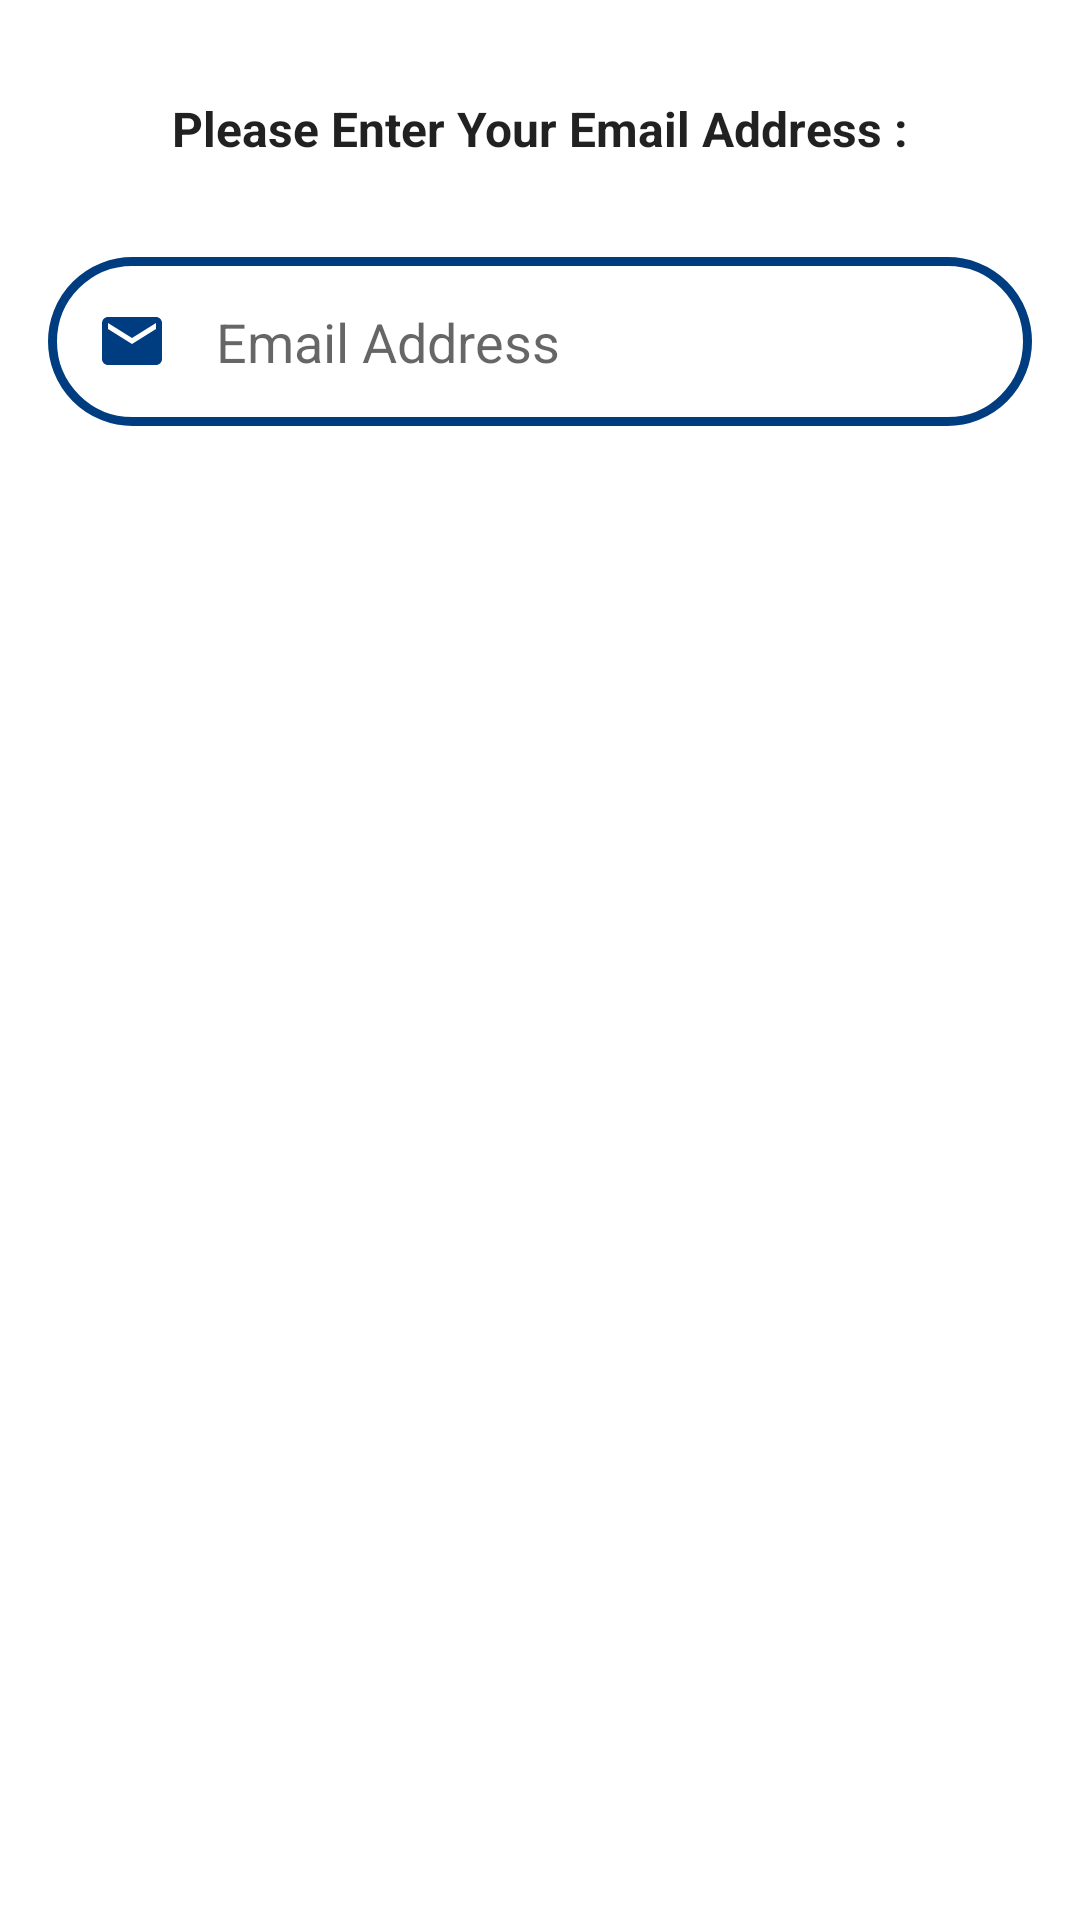

Produce the Android XML layout that renders to this screen, including the resource entries it uses.
<!-- AndroidManifest.xml: application theme Theme.FinexApp -->
<!-- res/layout/forget_password.xml -->
<?xml version="1.0" encoding="utf-8"?>
<LinearLayout xmlns:android="http://schemas.android.com/apk/res/android"
    xmlns:app="http://schemas.android.com/apk/res-auto"
    xmlns:tools="http://schemas.android.com/tools"
    android:layout_width="330dp"
    android:layout_height="wrap_content"
    android:layout_margin="16dp"
    android:orientation="vertical">

    <androidx.constraintlayout.widget.ConstraintLayout
        android:layout_width="match_parent"
        android:layout_height="match_parent">

        <TextView
            android:id="@+id/TextviewResetPass"
            android:layout_width="wrap_content"
            android:layout_height="wrap_content"
            android:layout_marginStart="128dp"
            android:layout_marginTop="32dp"
            android:layout_marginEnd="128dp"
            android:text="Please Enter Your Email Address :"
            android:textColor="?android:textColorPrimary"
            android:textSize="16sp"
            android:textStyle="bold"
            app:layout_constraintEnd_toEndOf="parent"
            app:layout_constraintStart_toStartOf="parent"
            app:layout_constraintTop_toTopOf="parent" />

        <EditText
            android:id="@+id/editTextResetPassword"
            android:layout_width="0dp"
            android:layout_height="wrap_content"
            android:layout_marginStart="16dp"
            android:layout_marginTop="32dp"
            android:layout_marginEnd="16dp"
            android:background="@drawable/ic_round_border"
            android:drawableStart="@drawable/ic_email"
            android:drawablePadding="16dp"
            android:ems="10"
            android:hint="Email Address"
            android:inputType="textEmailAddress"
            android:padding="16dp"
            app:layout_constraintEnd_toEndOf="parent"
            app:layout_constraintStart_toStartOf="parent"
            app:layout_constraintTop_toBottomOf="@+id/TextviewResetPass" />

        <Button
            android:id="@+id/resetButton"
            android:layout_width="150dp"
            android:layout_height="wrap_content"
            android:layout_marginStart="16dp"
            android:layout_marginTop="32dp"
            android:layout_marginEnd="16dp"
            android:layout_marginBottom="24dp"
            android:background="@drawable/round_shape"
            android:text="Reset"
            android:textColor="@color/white"
            app:layout_constraintBottom_toBottomOf="parent"
            app:layout_constraintEnd_toEndOf="parent"
            app:layout_constraintStart_toStartOf="parent"
            app:layout_constraintTop_toBottomOf="@+id/editTextResetPassword" />

    </androidx.constraintlayout.widget.ConstraintLayout>
</LinearLayout>
<!-- resources referenced by this layout -->
<resources>
  <color name="white">#FFFFFFFF</color>
  <!-- drawable ic_email (drawable-v24) -->
  <vector xmlns:android="http://schemas.android.com/apk/res/android"
      android:width="24dp"
      android:height="24dp"
      android:viewportWidth="24"
      android:viewportHeight="24"
      android:tint="@color/blue">
      <path
          android:fillColor="@android:color/white"
          android:pathData="M20,4L4,4c-1.1,0 -1.99,0.9 -1.99,2L2,18c0,1.1 0.9,2 2,2h16c1.1,0 2,-0.9 2,-2L22,6c0,-1.1 -0.9,-2 -2,-2zM20,8l-8,5 -8,-5L4,6l8,5 8,-5v2z"/>
  </vector>
  <!-- drawable ic_round_border (drawable-v24) -->
  <?xml version="1.0" encoding="utf-8"?>
  <shape android:shape="rectangle" xmlns:android="http://schemas.android.com/apk/res/android">
      <stroke android:color="@color/blue"
          android:width="3dp"/>
      <corners android:radius="100dp"/>
  </shape>
  <style name="Theme.FinexApp" parent="Theme.MaterialComponents.DayNight.NoActionBar">
          
          <item name="colorPrimary">@color/blue</item>
          <item name="colorPrimaryVariant">@color/purple_700</item>
          <item name="colorOnPrimary">@color/white</item>
          
          <item name="colorSecondary">@color/teal_200</item>
          <item name="colorSecondaryVariant">@color/teal_700</item>
          <item name="colorOnSecondary">@color/black</item>
          
          <item name="android:statusBarColor">@color/blue</item>
          
      </style>
  <color name="blue">#003d80</color>
  <color name="purple_700">#FF3700B3</color>
  <color name="teal_200">#FF03DAC5</color>
  <color name="teal_700">#FF018786</color>
  <color name="black">#FF000000</color>
</resources>
